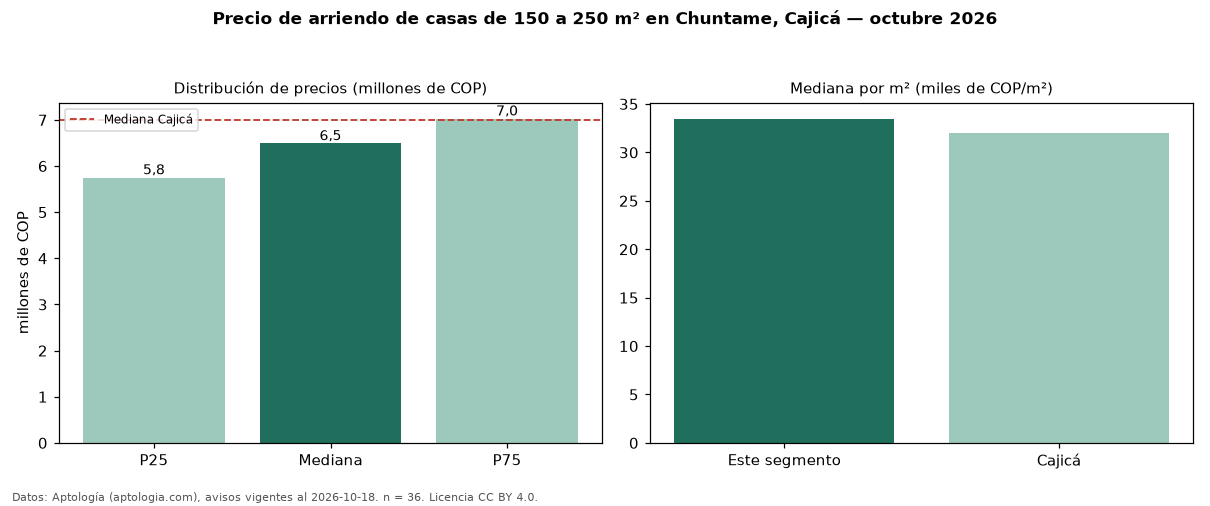

Source data for this figure (header and first rows):
seccion, metrica, valor, moneda, n
filtro, area5, de 150 a 250 m², , 36
precio, p25, 5750000, COP, 36
precio, mediana, 6490000, COP, 36
precio, p75, 7025000, COP, 36
precio, minimo, 4200000, COP, 36
precio, maximo, 10500000, COP, 36
m2, mediana_precio_m2, 33474, COP, 36
m2, area_mediana_m2, 193.5, m2, 36
admin, mediana_admin_mes, 1092500, COP, 18
banos, mediana_banos, 4.0, , 
parqueadero, pct_con_parqueadero, 100.0, %, 36
estrato, estrato_mas_frecuente, 5, , 36
habitaciones, 3+, 6490000, COP, 36
ciudad, mediana_ciudad_referencia, 7000000, COP, 
ciudad, mediana_m2_ciudad, 32035, COP, 
fuente, fecha_datos, 2026-10-18, , 
fuente, atribucion, https://www.aptologia.com/arriendo/cajic…, , 
fuente, licencia, CC BY 4.0, , 
